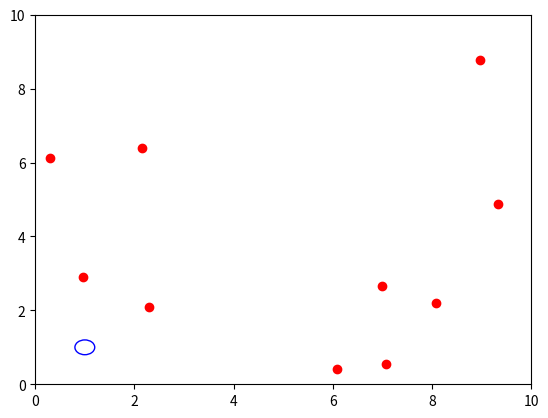

The script that saved this image:
import numpy as np
from matplotlib import pyplot as plt
from matplotlib import animation
import math


#----------------------------------------------------------------------------#
#                  Simulation classes                                        #
#----------------------------------------------------------------------------#

# [redacted]

#global variable
room_size = 10
N = 10 #number of people

#define place people gravitate towards (circle)
class area(object):
    def __init__(self, cx, cy, r):
        self.cx = cx
        self.cy = cy
        self.r = r

    def draw(self):
        return plt.Circle((self.cx, self.cy), self.r, color='b', fill=False) #creates circle coords cx cy and radius r (built in function)

#create moving person class
class person(object):
    def __init__(self):
        self.x = room_size * np.random.random_sample() #creates random number x coord 1 to room_size
        self.y = room_size * np.random.random_sample() #creates random number y coord 1 to room_size
        self.step_x = self.make_new_step_size() #calls function to create a new step size for person
        self.step_y = self.make_new_step_size()

    def make_new_step_size(self, max_step=1):
        return (np.random.random_sample() - 0.5)*max_step / 5 #creates random number for step size 0 to 0.1

    def move(self):

        def distance(x1, y1, x2, y2):
            return math.sqrt((x2 - x1) ** 2 + (y2 - y1) ** 2) #uses coords and calulates distance between two points

        def inside(x1, y1, cx, cy, r):
            if distance(x1, y1, cx, cy) <= r:  # defines if dot is inside a specific area (coord cx, cy and radius = r)
                return True
            else:
                return False

        def stop(self):
            self.step_x = 0
            self.step_y = 0
            return

        def direction(self):

            if self.step_x > 0:
                x_direction = 'right'
            if self.step_x < 0:
                x_direction = 'left'
            if self.step_y > 0:
                y_direction = 'up'
            if self.step_y < 0:
                y_direction = 'down'
            if self.step_x == 0:
                x_direction = 'stationary'
            if self.step_y == 0:
                y_direction = 'stationary'

            return (x_direction, y_direction)

        def position_compared_to_object(self, cx, cy):
            if self.x - cx > 0:
                x_position = 1 #'right of circle'
            elif self.x - cx < 0:
                x_position = -1 #'left of circle'
            else:
                x_position = 0 #'on circle'

            if self.y - cy > 0:
                y_position = 1 #'above circle'
            elif self.y - cy < 0:
                y_position = -1 #'below circle'
            else:
                y_position = 0 #'on circle'

            return (x_position, y_position)


        def move_towards(self, cx, cy):
            if position_compared_to_object(self, cx, cy)[0] == 1 and direction(self)[0] == 'right':
                self.step_x = -1 * self.step_x
            if position_compared_to_object(self, cx, cy)[1] == 1 and direction(self)[1] == 'up':
                self.step_y = -1 * self.step_y
            if position_compared_to_object(self, cx, cy)[0] == -1 and direction(self)[0] == 'left':
                self.step_x = -1 * self.step_x
            if position_compared_to_object(self, cx, cy)[1] == -1 and direction(self)[1] == 'down':
                self.step_y = -1 * self.step_y
            return

        def move_away(self, cx, cy):
            if position_compared_to_object(self, cx, cy)[0] == -1 and direction(self)[0] == 'right':
                self.step_x = -1 * self.step_x
            if position_compared_to_object(self, cx, cy)[1] == -1 and direction(self)[1] == 'up':
                self.step_y = -1 * self.step_y
            if position_compared_to_object(self, cx, cy)[0] == 1 and direction(self)[0] == 'left':
                self.step_x = -1 * self.step_x
            if position_compared_to_object(self, cx, cy)[1] == 1 and direction(self)[1] == 'down':
                self.step_y = -1 * self.step_y
            return

        def calc_dist_to_other_people(d): #d is the person, n is all the other people
            dist_from_other_people = 999
            for n in people:
                if n != d: #make sure not doing same person in calc
                    dist_from_person_n = distance(n.x, n.y, d.x, d.y)
                    if dist_from_person_n < dist_from_other_people:
                        dist_from_other_people = dist_from_person_n
                        closest_person = n
            return (dist_from_other_people,closest_person)

        #actual movement now stated using functions given above
        if np.random.random_sample() < 0.50:  # % chance the speed of person stays the same (constant step added to coord)
            self.x = self.x + self.step_x  # this is how the dot moves at constant rate (constant added to dot position)
            self.y = self.y + self.step_y
            # certain % chance person changes step size
        else:
            self.velx = self.make_new_step_size() # % chance a new velocity is generated
            self.vely = self.make_new_step_size()
            self.x = self.x + self.step_x   # the coord is updated with that new constant (different amount than before so dot looks like it sped up/slowed down)
            self.y = self.y + self.step_y
        if self.x >= room_size:  # so cannot go outside boundary of 10x10 grid
            self.x = room_size
            self.step_x = -1 * self.step_x
        if self.x <= 0:  # so cannot go outside boundary of 10x10 grid
            self.x = 0
            self.step_x = -1 * self.step_x
        if self.y >= room_size:  # so cannot go outside boundary of 10x10 grid
            self.y = room_size
            self.step_y = -1 * self.step_y
        if self.y <= 0:  # so cannot go outside boundary of 10x10 grid
            self.y = 0
            self.step_y = -1 * self.step_y

        if inside(self.x, self.y, 1, 1, 0.2): #stop if reach table #NEED A WAY OF ACCESSING AREA CLASS????
            stop(self)

        if np.random.random_sample() < 1:  # % chance to gravitate towards point 1,1
            move_towards(self, 1, 1) #NEED A WAY OF ACCESSING AREA CLASS????

        if np.random.random_sample() < 0.00001: #%chance to follow 2 meter rule
            min_dist_to_someone = calc_dist_to_other_people(self)[0]
            closest_person = calc_dist_to_other_people(self)[1]
            if min_dist_to_someone < 2: #if closer than 2meters to someone
                move_away(self, closest_person.x, closest_person.y)


#this also works for 2meter rule..
        #if np.random.random_sample() < 1: #%chance to follow 2 meter rule
            #min_dist_to_someone = calc_dist_to_other_people(self)[0]
            #if min_dist_to_someone < 2:  # if closer than 2meters to someone
                #for i in range(1, 10): #creates 10 random step sizes for the person and checks if they go further from the person
                    #self.step_x = self.make_new_step_size()
                    #self.step_y = self.make_new_step_size()
                    #self.x = self.x + self.step_x #adds these steps to the current coords
                    #self.y = self.y + self.step_y
                    #if calc_dist_to_other_people(self)[0] <= min_dist_to_someone:
                        #self.x = self.x - self.step_x
                        #self.y = self.y - self.step_y

#----------------------------------------------------------------------------#
#                  Animation classes                                         #
#----------------------------------------------------------------------------#

#------------------------(old Nathans ones) -------------#


# animation function.  This is called sequentially
def animate(i):
    for person in people: #goes through all people
        person.move() #does all the move function (multiple functions inside) for person
    d.set_data([person.x for person in people], #d is taken from the dots coords to plot
               [person.y for person in people])
    return d,


if __name__ == "__main__":

# Initialise people
    people = [person() for i in range(N)] #creates N amount of people from the object person eg person(1), person(2) ect

# Initialise areas
    area1 = area(1, 1, 0.2)


# First set up the figure, the axis, and the plot element we want to animate
fig = plt.figure() #empty figure
ax = plt.axes(xlim=(0, room_size), ylim=(0, room_size)) #axes limit room_size
d, = ax.plot([person.x for person in people], #plot person coords x
             [person.y for person in people], 'ro') #plot person coords y

circle = area1.draw()
ax.add_artist(circle) #add circle to axes plot


# call the animator.  blit=True means only re-draw the parts that have changed.
anim = animation.FuncAnimation(fig, animate, frames=200, interval=20) #in built function to keep updating plot to creates animation

plt.show() #shows plot